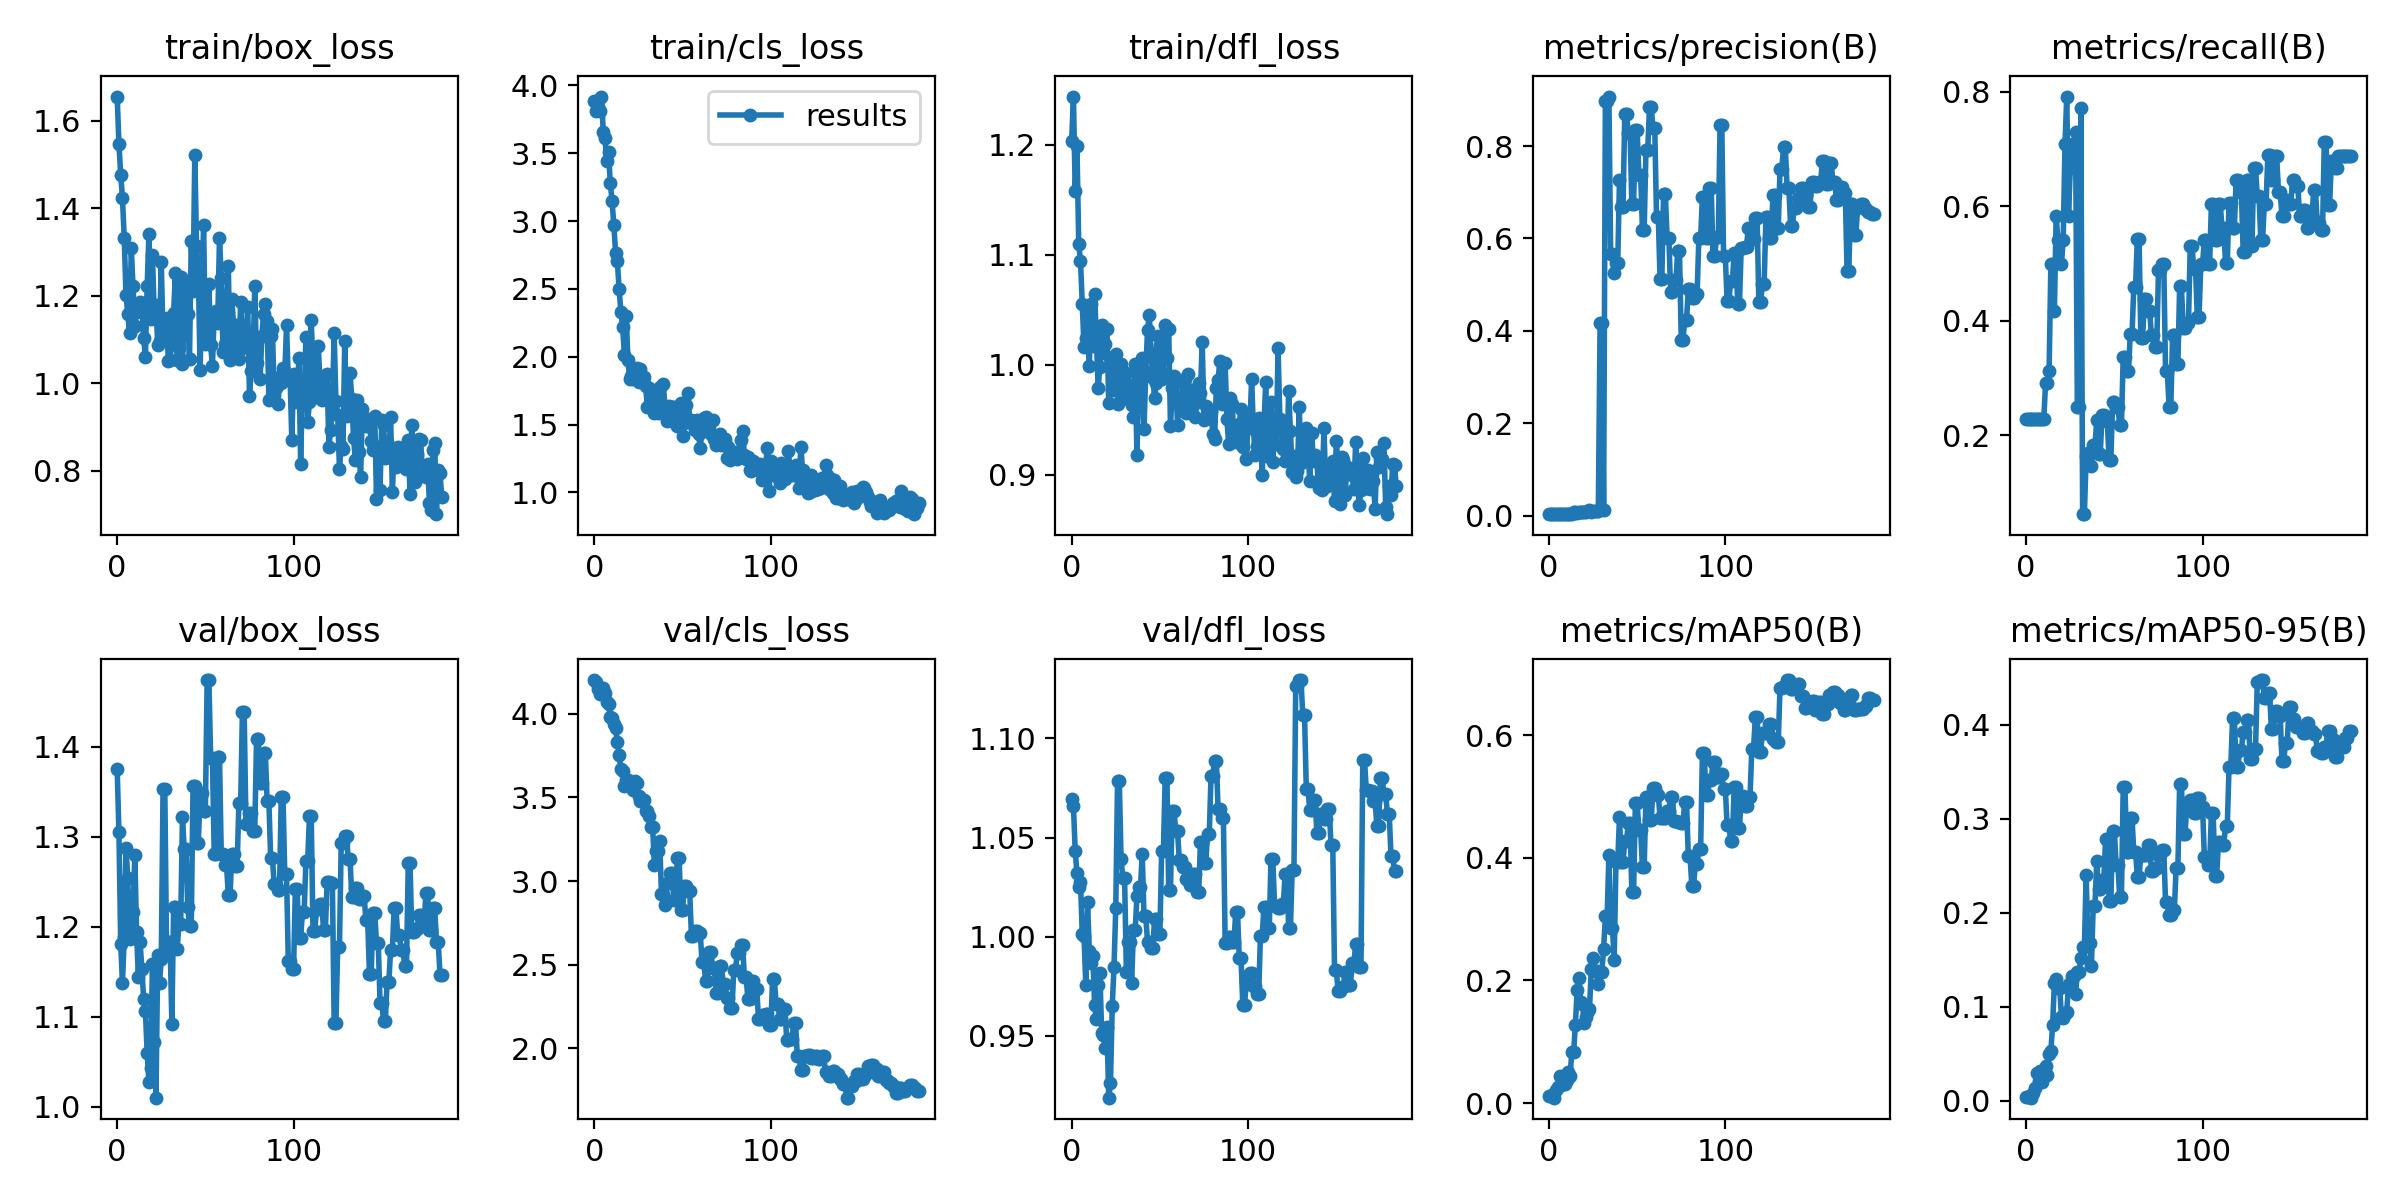

The file beside this chart, header and first rows:
epoch, train/box_loss, train/cls_loss, train/dfl_loss, metrics/precision(B), metrics/recall(B), metrics/mAP50(B), metrics/mAP50-95(B), val/box_loss, val/cls_loss, val/dfl_loss, lr/pg0, lr/pg1, lr/pg2
0, 1.655, 3.886, 1.204, 0.00293, 0.2292, 0.01113, 0.00377, 1.375, 4.201, 1.069, 0.0991, 0.0001, 0.0001
1, 1.547, 3.81, 1.244, 0.0029, 0.2292, 0.01218, 0.00426, 1.305, 4.188, 1.066, 0.0973, 0.0002985, 0.0002985
2, 1.477, 3.839, 1.158, 0.0029, 0.2292, 0.01372, 0.00516, 1.181, 4.147, 1.043, 0.09549, 0.0004951, 0.0004951
3, 1.423, 3.808, 1.199, 0.0029, 0.2292, 0.00883, 0.00347, 1.138, 4.117, 1.032, 0.09369, 0.0006896, 0.0006896
4, 1.332, 3.917, 1.11, 0.0029, 0.2292, 0.02214, 0.00878, 1.188, 4.136, 1.025, 0.09188, 0.0008822, 0.0008822
5, 1.202, 3.658, 1.095, 0.0029, 0.2292, 0.02579, 0.01371, 1.287, 4.155, 1.028, 0.09007, 0.001073, 0.001073
6, 1.158, 3.61, 1.055, 0.0029, 0.2292, 0.04395, 0.02988, 1.254, 4.125, 1.001, 0.08826, 0.001261, 0.001261
7, 1.114, 3.439, 1.016, 0.00291, 0.2292, 0.02888, 0.02134, 1.186, 4.07, 1, 0.08645, 0.001448, 0.001448
8, 1.308, 3.506, 1.024, 0.00292, 0.2292, 0.04313, 0.03196, 1.19, 4.06, 0.9758, 0.08463, 0.001633, 0.001633
9, 1.221, 3.277, 1.051, 0.00292, 0.2292, 0.03183, 0.02064, 1.216, 3.983, 1.017, 0.08281, 0.001815, 0.001815
10, 1.131, 3.15, 0.9991, 0.00293, 0.2292, 0.03834, 0.0271, 1.28, 3.977, 0.9927, 0.081, 0.001996, 0.001996
11, 1.164, 2.968, 1.056, 0.00377, 0.2917, 0.05125, 0.03757, 1.194, 3.936, 0.9868, 0.07917, 0.002175, 0.002175
12, 1.182, 2.768, 1.018, 0.00376, 0.2917, 0.04492, 0.02764, 1.144, 3.914, 0.9902, 0.07735, 0.002351, 0.002351
13, 1.187, 2.703, 1.064, 0.00417, 0.3125, 0.08405, 0.05003, 1.183, 3.828, 0.9653, 0.07553, 0.002526, 0.002526
14, 1.182, 2.496, 1.025, 0.00737, 0.5, 0.08256, 0.05329, 1.153, 3.755, 0.9582, 0.0737, 0.002699, 0.002699
15, 1.103, 2.333, 0.9789, 0.00738, 0.5, 0.1281, 0.08113, 1.12, 3.669, 0.9755, 0.07187, 0.00287, 0.00287
16, 1.061, 2.217, 0.9984, 0.00617, 0.4167, 0.1847, 0.1257, 1.106, 3.656, 0.9816, 0.07004, 0.003039, 0.003039
17, 1.221, 2.013, 1.037, 0.00862, 0.5833, 0.204, 0.1297, 1.06, 3.57, 0.9512, 0.06821, 0.003206, 0.003206
18, 1.341, 2.299, 1.01, 0.00783, 0.5417, 0.1643, 0.12, 1.027, 3.604, 0.9504, 0.06637, 0.00337, 0.00337
19, 1.146, 1.976, 1.019, 0.00784, 0.5417, 0.1622, 0.1201, 1.044, 3.603, 0.9435, 0.06453, 0.003533, 0.003533
20, 1.292, 1.836, 1.032, 0.00705, 0.5, 0.1299, 0.08964, 1.159, 3.596, 0.9544, 0.06269, 0.003694, 0.003694
21, 1.158, 1.861, 0.9654, 0.00784, 0.5417, 0.1407, 0.08839, 1.072, 3.595, 0.9187, 0.06085, 0.003853, 0.003853
22, 1.178, 1.833, 1.006, 0.01027, 0.7083, 0.1499, 0.09252, 1.01, 3.543, 0.9262, 0.05901, 0.00401, 0.00401
23, 1.086, 1.837, 0.977, 0.01148, 0.7917, 0.1532, 0.09449, 1.169, 3.598, 0.965, 0.05717, 0.004165, 0.004165
24, 1.097, 1.915, 0.9851, 0.00861, 0.5833, 0.218, 0.1242, 1.138, 3.587, 0.9849, 0.05532, 0.004318, 0.004318
25, 1.277, 1.811, 1.01, 0.00982, 0.6667, 0.2359, 0.1202, 1.164, 3.51, 1.014, 0.05347, 0.004469, 0.004469
26, 1.105, 1.912, 0.964, 0.01058, 0.7083, 0.2152, 0.1325, 1.353, 3.48, 1.078, 0.05162, 0.004618, 0.004618
27, 1.126, 1.824, 0.9918, 0.01058, 0.7083, 0.2152, 0.1325, 1.353, 3.48, 1.078, 0.04976, 0.004765, 0.004765
28, 1.149, 1.849, 1.001, 0.01069, 0.7292, 0.1943, 0.1141, 1.173, 3.482, 1.039, 0.04791, 0.00491, 0.00491
29, 1.05, 1.784, 0.9729, 0.4177, 0.25, 0.2145, 0.1369, 1.183, 3.418, 1.03, 0.04605, 0.005053, 0.005053
30, 1.052, 1.631, 0.9796, 0.4177, 0.25, 0.2145, 0.1369, 1.183, 3.418, 1.03, 0.04419, 0.005194, 0.005194
31, 1.107, 1.767, 0.9929, 0.0115, 0.7708, 0.2515, 0.1518, 1.092, 3.388, 0.9821, 0.04233, 0.005333, 0.005333
32, 1.161, 1.704, 0.9688, 0.8982, 0.0625, 0.3047, 0.1633, 1.222, 3.323, 0.9973, 0.04047, 0.00547, 0.00547
33, 1.251, 1.701, 0.9816, 0.8982, 0.0625, 0.3047, 0.1633, 1.222, 3.323, 0.9973, 0.03861, 0.005606, 0.005606
34, 1.052, 1.586, 0.9629, 0.9072, 0.1633, 0.4047, 0.2403, 1.175, 3.096, 0.9766, 0.03674, 0.005739, 0.005739
35, 1.08, 1.595, 0.9528, 0.5653, 0.1687, 0.2854, 0.168, 1.203, 3.178, 1.003, 0.03487, 0.00587, 0.00587
36, 1.244, 1.584, 1.001, 0.5653, 0.1687, 0.2854, 0.168, 1.203, 3.178, 1.003, 0.033, 0.005999, 0.005999
37, 1.044, 1.78, 0.9175, 0.5242, 0.1458, 0.2331, 0.1438, 1.322, 3.24, 1.02, 0.03113, 0.006126, 0.006126
38, 1.166, 1.64, 0.9803, 0.5459, 0.1828, 0.3936, 0.2078, 1.286, 2.922, 1.025, 0.02925, 0.006252, 0.006252
39, 1.228, 1.798, 0.9937, 0.5459, 0.1828, 0.3936, 0.2078, 1.286, 2.922, 1.025, 0.02738, 0.006375, 0.006375
40, 1.157, 1.635, 1.006, 0.7271, 0.2262, 0.4661, 0.2548, 1.221, 2.854, 1.042, 0.0255, 0.006496, 0.006496
41, 1.056, 1.526, 0.9412, 0.6671, 0.1676, 0.3938, 0.2257, 1.201, 2.99, 1.01, 0.02362, 0.006615, 0.006615
42, 1.324, 1.638, 0.9935, 0.6671, 0.1676, 0.3938, 0.2257, 1.201, 2.99, 1.01, 0.02173, 0.006733, 0.006733
43, 1.211, 1.531, 1.031, 0.8701, 0.2363, 0.4265, 0.2349, 1.356, 3.046, 0.9973, 0.01985, 0.006848, 0.006848
44, 1.522, 1.63, 1.045, 0.8701, 0.2363, 0.4265, 0.2349, 1.356, 3.046, 0.9973, 0.01796, 0.006962, 0.006962
45, 1.314, 1.633, 1.01, 0.828, 0.2248, 0.4572, 0.2783, 1.293, 2.888, 0.9944, 0.01607, 0.007073, 0.007073
46, 1.254, 1.501, 0.9882, 0.828, 0.2248, 0.4572, 0.2783, 1.293, 2.888, 0.9944, 0.01418, 0.007182, 0.007182
47, 1.03, 1.492, 0.9698, 0.6754, 0.1574, 0.3435, 0.213, 1.348, 3.14, 1.009, 0.01229, 0.00729, 0.00729
48, 1.212, 1.505, 0.983, 0.6754, 0.1574, 0.3435, 0.213, 1.348, 3.14, 1.009, 0.01039, 0.007395, 0.007395
49, 1.362, 1.661, 1.026, 0.8344, 0.2577, 0.4885, 0.2868, 1.329, 2.83, 1.001, 0.008499, 0.007499, 0.007499
50, 1.091, 1.413, 1.018, 0.8344, 0.2577, 0.4885, 0.2868, 1.329, 2.83, 1.001, 0.007525, 0.007525, 0.007525
51, 1.139, 1.512, 0.9867, 0.7382, 0.2494, 0.446, 0.2512, 1.474, 2.972, 1.043, 0.007525, 0.007525, 0.007525
52, 1.227, 1.641, 0.9916, 0.7382, 0.2494, 0.446, 0.2512, 1.474, 2.972, 1.043, 0.007476, 0.007476, 0.007476
53, 1.086, 1.732, 1.036, 0.6186, 0.219, 0.3847, 0.217, 1.387, 2.938, 1.08, 0.007426, 0.007426, 0.007426
54, 1.04, 1.53, 1.006, 0.6186, 0.219, 0.3847, 0.217, 1.387, 2.938, 1.08, 0.007377, 0.007377, 0.007377
55, 1.157, 1.53, 1.032, 0.7907, 0.3371, 0.4992, 0.3336, 1.281, 2.67, 1.024, 0.007327, 0.007327, 0.007327
56, 1.165, 1.505, 0.9442, 0.7907, 0.3371, 0.4992, 0.3336, 1.281, 2.67, 1.024, 0.007278, 0.007278, 0.007278
57, 1.139, 1.462, 0.9785, 0.8838, 0.3125, 0.4612, 0.2652, 1.389, 2.702, 1.064, 0.007228, 0.007228, 0.007228
58, 1.333, 1.536, 0.9901, 0.8838, 0.3125, 0.4612, 0.2652, 1.389, 2.702, 1.064, 0.007178, 0.007178, 0.007178
59, 1.24, 1.428, 0.9843, 0.8381, 0.3763, 0.5134, 0.3009, 1.28, 2.688, 1.053, 0.007129, 0.007129, 0.007129
... 125 more rows
